Run: headless pygame with SDL's dummy video driver; simulated clock (each Clock.tick advances the game by its frame time, no real sleeping); random seed 0; keys injected as events and as key.get_pressed() state; no mouse input.
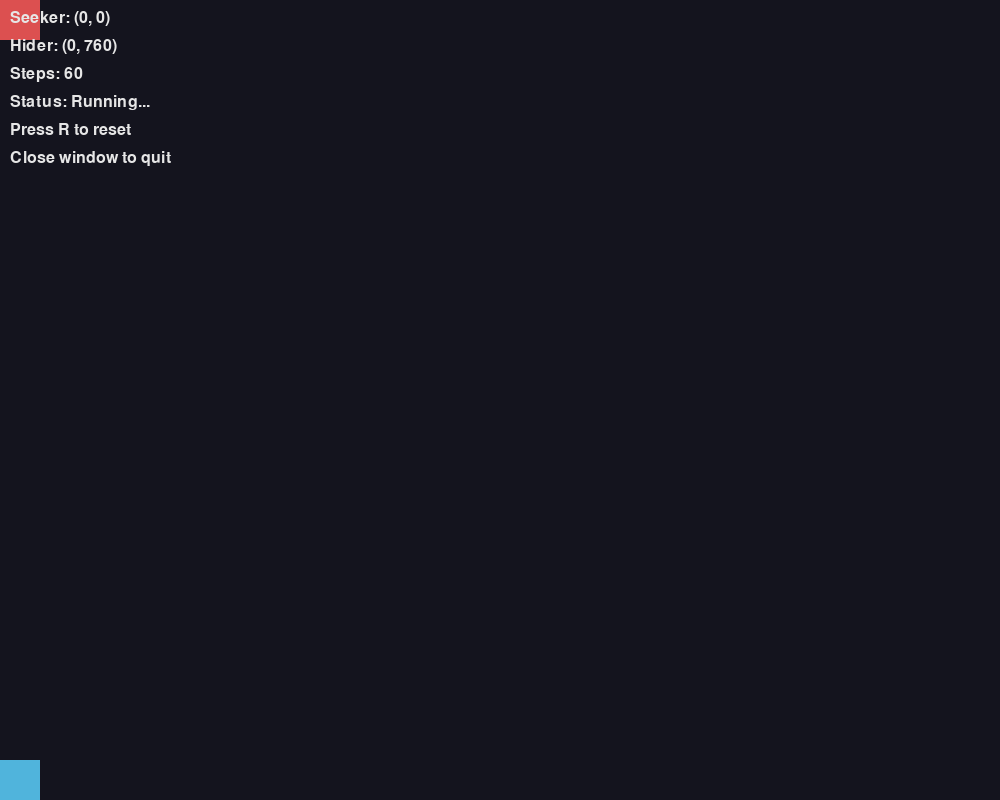
Frame 1 of 4 · flips 1–60 · no input
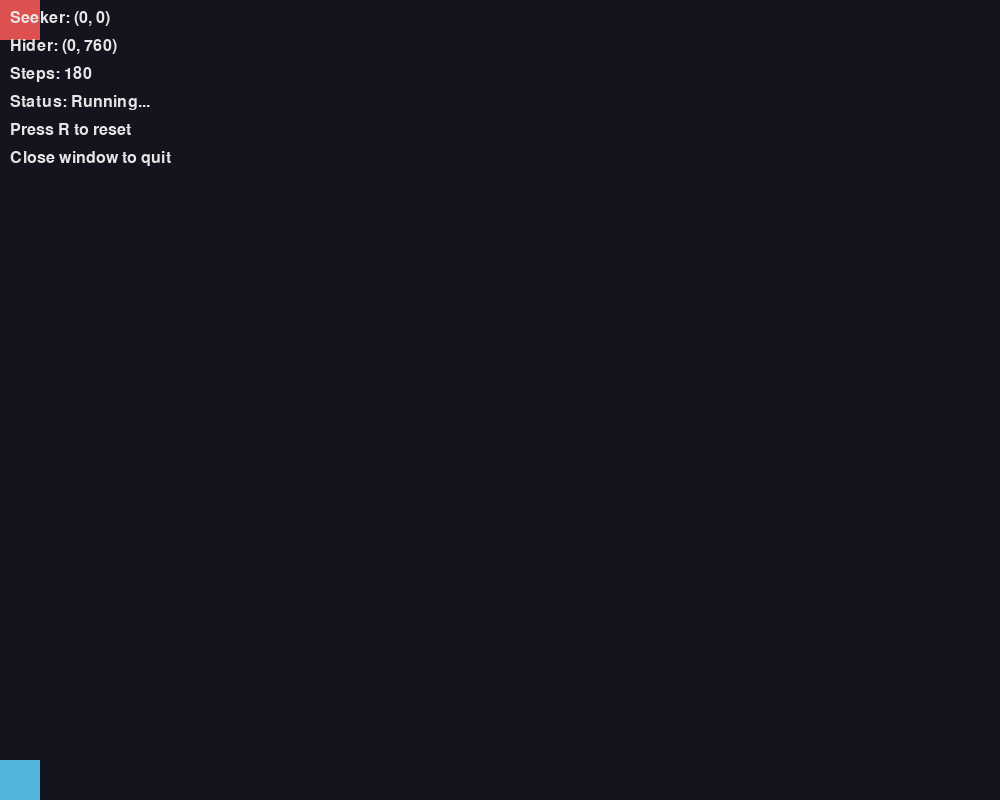
Frame 2 of 4 · flips 61–180 · tapped SPACE, RETURN · held RIGHT (→), D
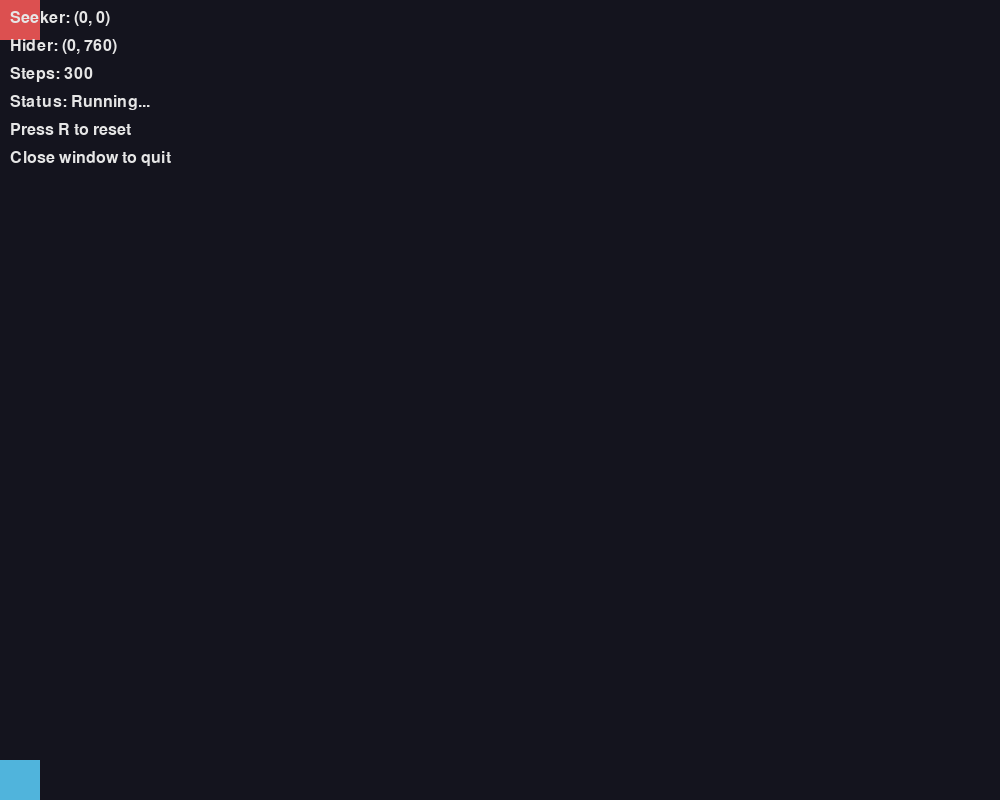
Frame 3 of 4 · flips 181–300 · held DOWN (↓), S
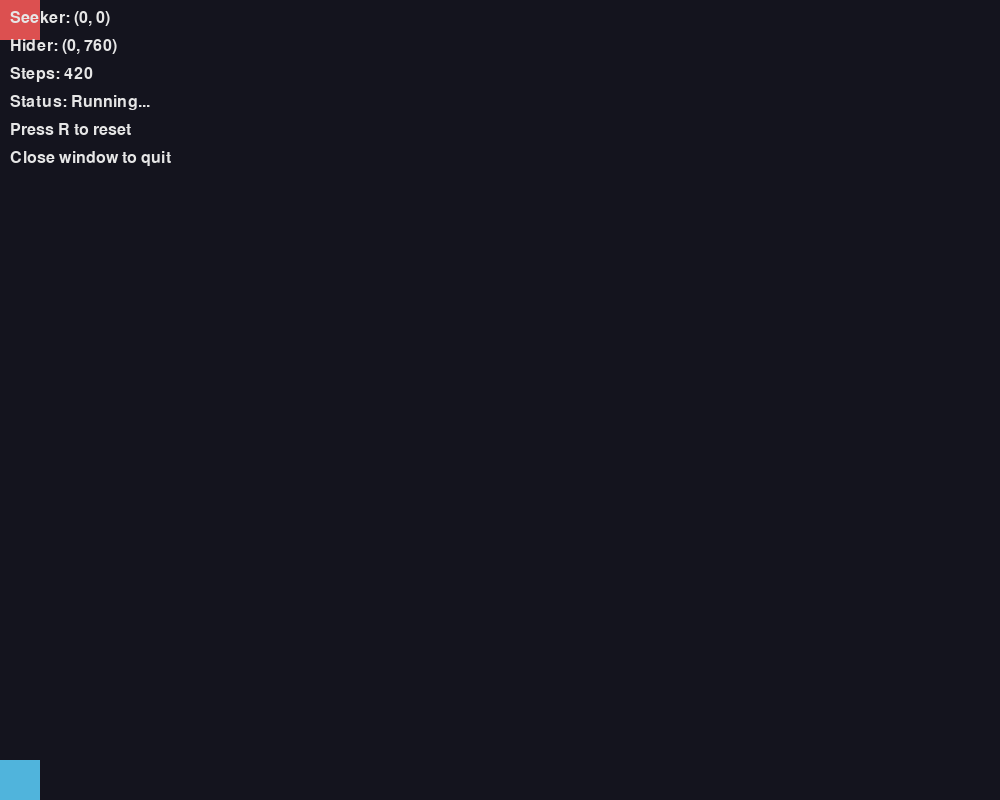
Frame 4 of 4 · flips 301–420 · held LEFT (←), A, UP (↑), W

The pygame program that drew these frames:

import pygame
import random

# ---------------------------
# Configuration
# ---------------------------
SCREEN_WIDTH = 1000
SCREEN_HEIGHT = 800
STEP_SIZE = 40
FPS = 10

BACKGROUND_COLOR = (20, 20, 30)
SEEKER_COLOR = (220, 80, 80)
HIDER_COLOR = (80, 180, 220)
TEXT_COLOR = (230, 230, 230)

# ---------------------------
# Agent class
# ---------------------------

class Agent:
    def __init__(self, name, x, y, color):
        self.name = name
        self.x = x
        self.y = y
        self.color = color
        self.size = 40

    def move(self, dx, dy):
        self.x = max(0, min(SCREEN_WIDTH - self.size, self.x + dx))
        self.y = max(0, min(SCREEN_HEIGHT - self.size, self.y + dy))

    def draw(self, surface):
        pygame.draw.rect(
            surface,
            self.color,
            pygame.Rect(self.x, self.y, self.size, self.size),
        )

    def distance_to(self, other):
        return abs(self.x - other.x) + abs(self.y - other.y)


# ---------------------------
# Movement helpers
# ---------------------------

def get_actions():
    return [(-STEP_SIZE, 0), (STEP_SIZE, 0), (0, -STEP_SIZE), (0, STEP_SIZE)]


def seeker_move(seeker, hider):
    best_move = (0, 0)
    best_distance = float('inf')

    for dx, dy in get_actions():
        new_x = max(0, min(SCREEN_WIDTH - seeker.size, seeker.x + dx))
        new_y = max(0, min(SCREEN_HEIGHT - seeker.size, seeker.y + dy))
        distance = abs(new_x - hider.x) + abs(new_y - hider.y)

        if distance < best_distance:
            best_distance = distance
            best_move = (dx, dy)

    return best_move


def hider_move(hider, seeker):
    best_move = (0, 0)
    best_distance = -1

    for dx, dy in get_actions():
        new_x = max(0, min(SCREEN_WIDTH - hider.size, hider.x + dx))
        new_y = max(0, min(SCREEN_HEIGHT - hider.size, hider.y + dy))
        distance = abs(new_x - seeker.x) + abs(new_y - seeker.y)

        if distance > best_distance:
            best_distance = distance
            best_move = (dx, dy)

    return best_move


def render(screen, font, seeker, hider, steps, caught):
    screen.fill(BACKGROUND_COLOR)
    seeker.draw(screen)
    hider.draw(screen)

    status = 'Caught!' if caught else 'Running...'
    lines = [
        f'Seeker: ({seeker.x}, {seeker.y})',
        f'Hider: ({hider.x}, {hider.y})',
        f'Steps: {steps}',
        f'Status: {status}',
        'Press R to reset',
        'Close window to quit',
    ]

    for index, text in enumerate(lines):
        surface = font.render(text, True, TEXT_COLOR)
        screen.blit(surface, (10, 10 + index * 28))

    pygame.display.flip()


def reset_game():
    seeker = Agent('Seeker', 0, 0, SEEKER_COLOR)
    hider = Agent('Hider', SCREEN_WIDTH - 40, SCREEN_HEIGHT - 40, HIDER_COLOR)
    return seeker, hider, 0, False


def main():
    pygame.init()
    screen = pygame.display.set_mode((SCREEN_WIDTH, SCREEN_HEIGHT))
    pygame.display.set_caption('Hide and Seek AI')
    font = pygame.font.SysFont('Arial', 24)
    clock = pygame.time.Clock()

    seeker, hider, steps, caught = reset_game()
    running = True

    while running:
        for event in pygame.event.get():
            if event.type == pygame.QUIT:
                running = False
            elif event.type == pygame.KEYDOWN and event.key == pygame.K_r:
                seeker, hider, steps, caught = reset_game()

        if not caught:
            dx, dy = hider_move(hider, seeker)
            hider.move(dx, dy)

            dx, dy = seeker_move(seeker, hider)
            seeker.move(dx, dy)

            steps += 1
            caught = seeker.distance_to(hider) == 0

        render(screen, font, seeker, hider, steps, caught)
        clock.tick(FPS)

    pygame.quit()


if __name__ == '__main__':
    main()
